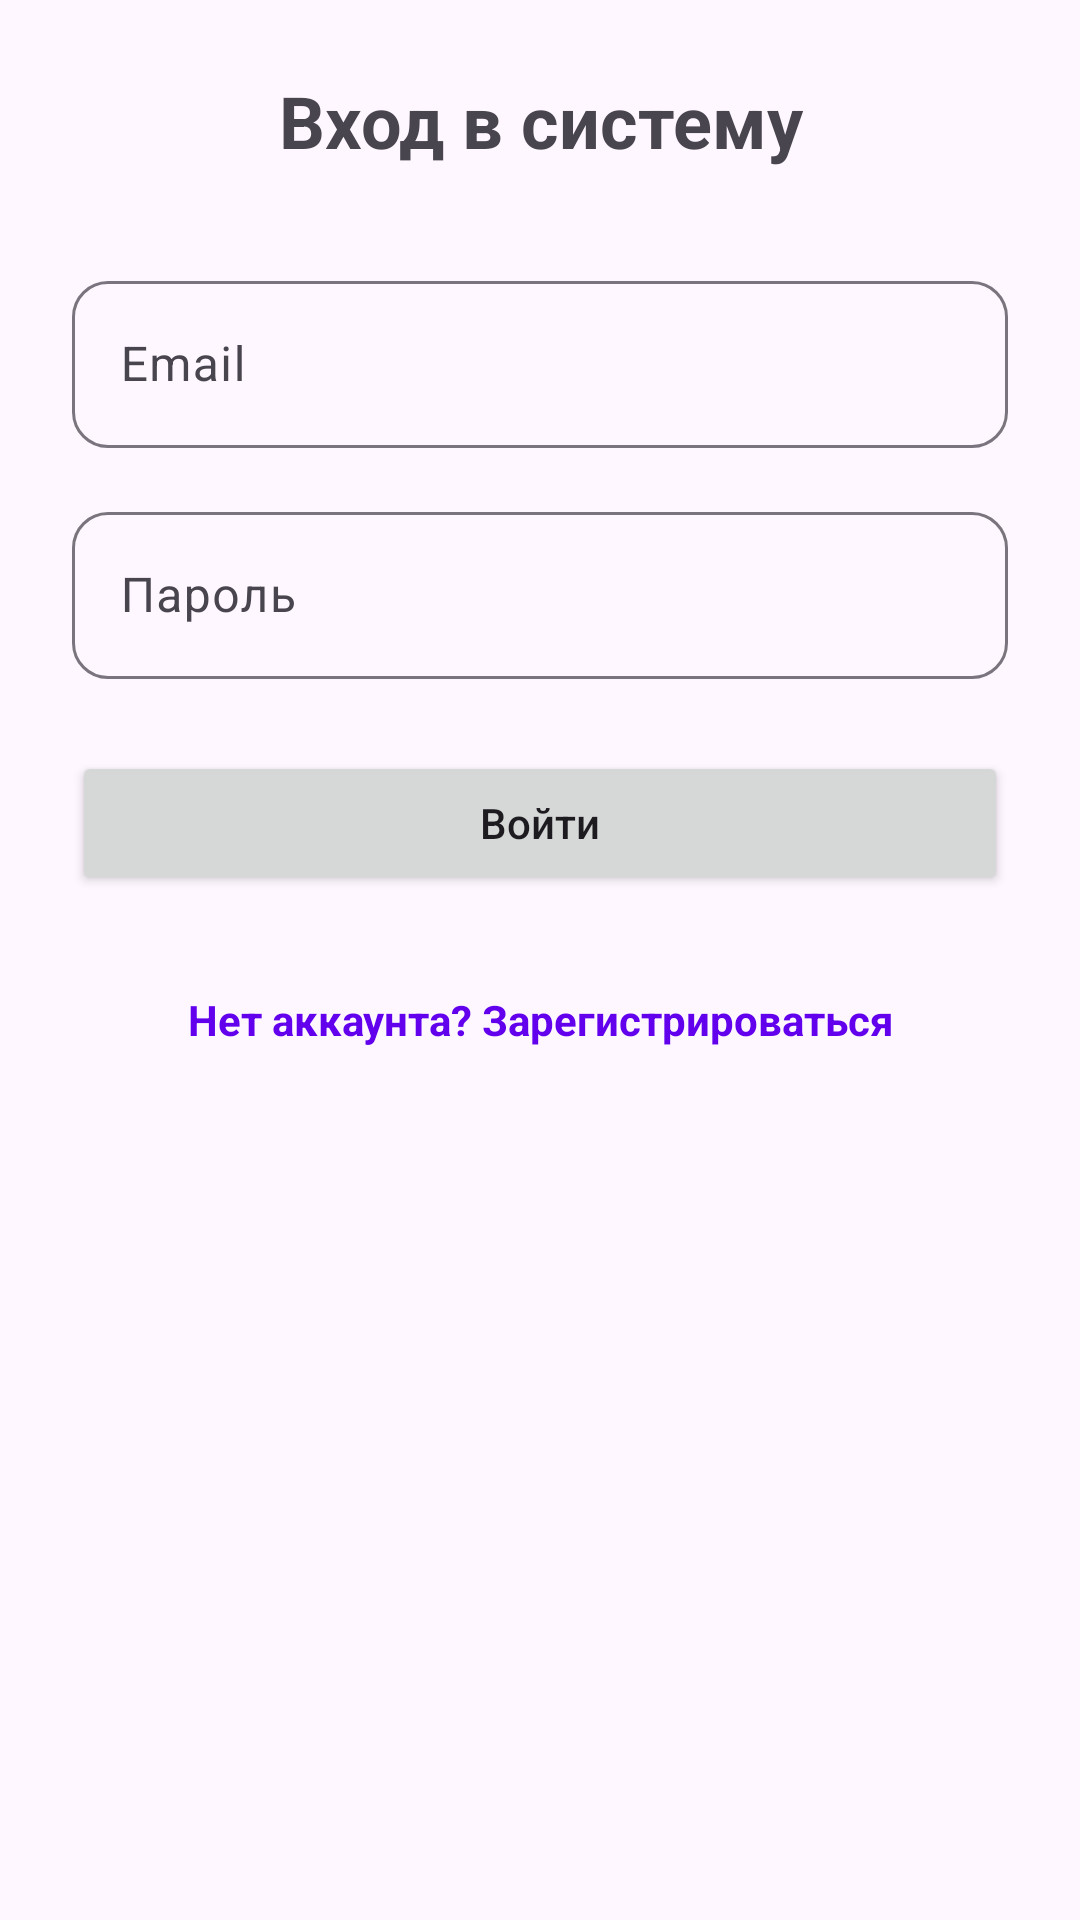

Write the Android layout XML for this screen, with the resource values it uses.
<!-- AndroidManifest.xml: application theme Theme.RakhimovaKP -->
<!-- res/layout/fragment_login.xml -->
<?xml version="1.0" encoding="utf-8"?>
<ScrollView xmlns:android="http://schemas.android.com/apk/res/android"
    xmlns:app="http://schemas.android.com/apk/res-auto"
    android:layout_width="match_parent"
    android:layout_height="match_parent"
    android:padding="24dp">

    <LinearLayout
        android:layout_width="match_parent"
        android:layout_height="wrap_content"
        android:orientation="vertical">

        <TextView
            android:layout_width="match_parent"
            android:layout_height="wrap_content"
            android:gravity="center"
            android:text="Вход в систему"
            android:textSize="24sp"
            android:textStyle="bold"
            android:layout_marginBottom="32dp" />

        <com.google.android.material.textfield.TextInputLayout
            android:layout_width="match_parent"
            android:layout_height="wrap_content"
            android:layout_marginBottom="16dp"
            app:boxCornerRadiusBottomEnd="12dp"
            app:boxCornerRadiusBottomStart="12dp"
            app:boxCornerRadiusTopEnd="12dp"
            app:boxCornerRadiusTopStart="12dp">

            <com.google.android.material.textfield.TextInputEditText
                android:id="@+id/emailEditText"
                android:layout_width="match_parent"
                android:layout_height="wrap_content"
                android:hint="Email"
                android:inputType="textEmailAddress" />

        </com.google.android.material.textfield.TextInputLayout>

        <com.google.android.material.textfield.TextInputLayout
            android:layout_width="match_parent"
            android:layout_height="wrap_content"
            android:layout_marginBottom="24dp"
            app:boxCornerRadiusBottomEnd="12dp"
            app:boxCornerRadiusBottomStart="12dp"
            app:boxCornerRadiusTopEnd="12dp"
            app:boxCornerRadiusTopStart="12dp">

            <com.google.android.material.textfield.TextInputEditText
                android:id="@+id/passwordEditText"
                android:layout_width="match_parent"
                android:layout_height="wrap_content"
                android:hint="Пароль"
                android:inputType="textPassword" />

        </com.google.android.material.textfield.TextInputLayout>

        <TextView
            android:id="@+id/errorTextView"
            android:layout_width="match_parent"
            android:layout_height="wrap_content"
            android:layout_marginBottom="16dp"
            android:textColor="@android:color/holo_red_dark"
            android:visibility="gone" />

        <Button
            android:id="@+id/loginButton"
            android:layout_width="match_parent"
            android:layout_height="wrap_content"
            android:text="Войти"
            android:textAllCaps="false"
            android:layout_marginBottom="16dp" />

        <ProgressBar
            android:id="@+id/progressBar"
            android:layout_width="wrap_content"
            android:layout_height="wrap_content"
            android:layout_gravity="center"
            android:visibility="gone" />

        <TextView
            android:id="@+id/registerTextView"
            android:layout_width="match_parent"
            android:layout_height="wrap_content"
            android:gravity="center"
            android:text="Нет аккаунта? Зарегистрироваться"
            android:textColor="@color/design_default_color_primary"
            android:textStyle="bold"
            android:padding="16dp" />

    </LinearLayout>

</ScrollView>
<!-- resources referenced by this layout -->
<resources>
  <style name="Theme.RakhimovaKP" parent="Base.Theme.RakhimovaKP" />
  <style name="Base.Theme.RakhimovaKP" parent="Theme.Material3.DayNight.NoActionBar">
          
          
      </style>
</resources>
